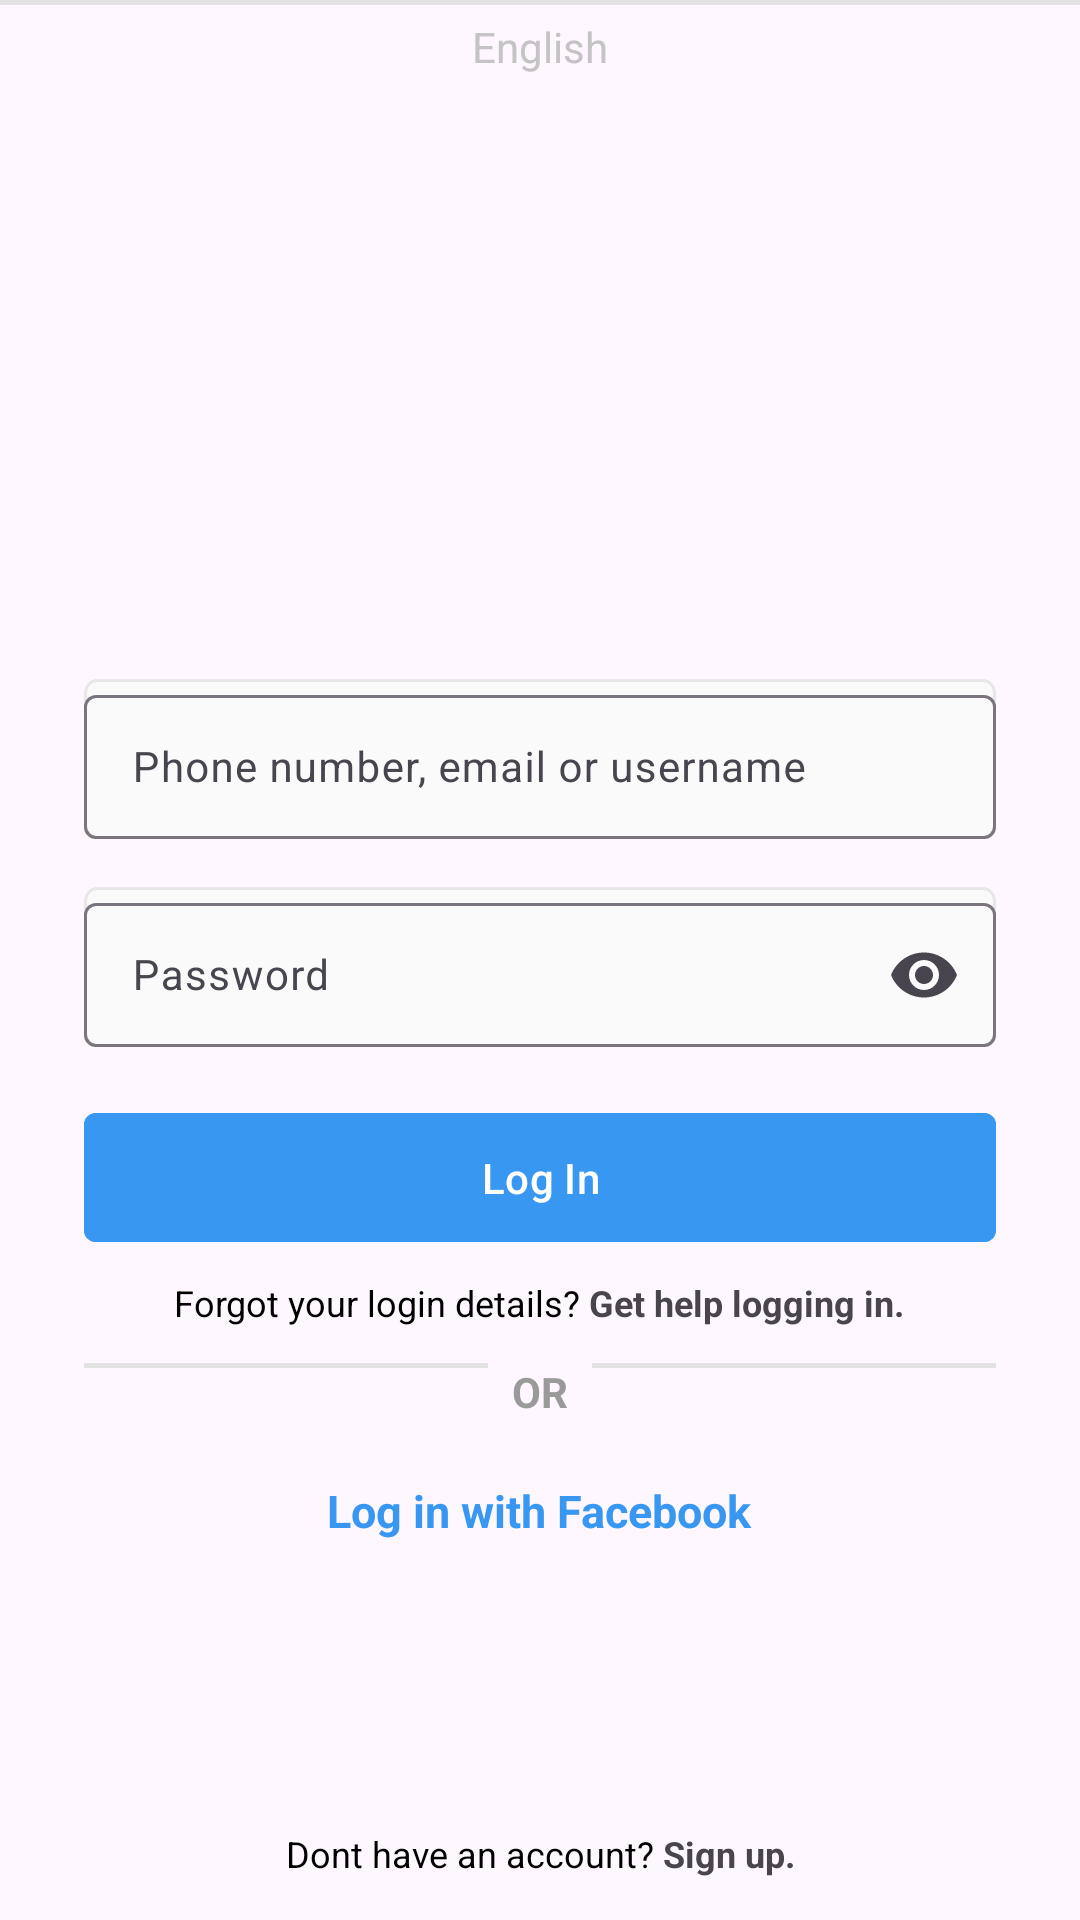

Reconstruct the res/layout file that produces this screen, plus the resources it refers to.
<!-- AndroidManifest.xml: application theme Theme.AppInsta -->
<!-- res/layout/activity_main.xml -->
<?xml version="1.0" encoding="utf-8"?>
<RelativeLayout xmlns:android="http://schemas.android.com/apk/res/android"
    xmlns:app="http://schemas.android.com/apk/res-auto"
    xmlns:tools="http://schemas.android.com/tools"
    android:layout_width="match_parent"
    android:layout_height="match_parent"
    tools:context=".MainActivity">

    <TextView
        android:layout_width="wrap_content"
        android:layout_height="wrap_content"
        android:layout_centerHorizontal="true"
        android:layout_marginTop="6dp"
        android:drawableRight="@drawable/baseline_keyboard_arrow_down"
        android:text="English"
        android:textColor="#c4c4c4"
        android:textSize="14sp" />

    <LinearLayout
        android:layout_width="match_parent"
        android:layout_height="wrap_content"
        android:layout_centerInParent="true"
        android:gravity="center"
        android:orientation="vertical"
        android:paddingStart="28dp"
        android:paddingEnd="28dp">

        <ImageView
            android:layout_width="147dp"
            android:layout_height="82dp"
            android:adjustViewBounds="true"
            android:src="@drawable/logo" />


        <com.google.android.material.textfield.TextInputLayout
            android:id="@+id/txtUser"
            android:layout_width="match_parent"
            android:layout_height="wrap_content"
            android:layout_marginTop="22dp"
            android:background="@drawable/background_edit_text"
            android:hint="Phone number, email or username">

            <com.google.android.material.textfield.TextInputEditText
                android:focusable="true"
                android:layout_width="match_parent"
                android:layout_height="48dp"
                android:padding="12dp"
                android:maxLength="50"
                android:singleLine="true"
                android:textSize="14sp" />

        </com.google.android.material.textfield.TextInputLayout>


        <com.google.android.material.textfield.TextInputLayout
            android:id="@+id/txtPass"
            android:layout_width="match_parent"
            android:layout_height="wrap_content"
            android:layout_marginTop="16dp"
            app:endIconMode="password_toggle"
            android:background="@drawable/background_edit_text"
            android:hint="Password">

            <com.google.android.material.textfield.TextInputEditText
                android:layout_width="match_parent"
                android:layout_height="48dp"
                android:maxLength="30"
                android:padding="12dp"
                android:singleLine="true"
                android:inputType="textPassword"
                android:textSize="14sp" />

        </com.google.android.material.textfield.TextInputLayout>

        <com.google.android.material.button.MaterialButton
            android:id="@+id/idLogin"
            android:layout_width="match_parent"
            android:layout_height="wrap_content"
            android:layout_marginTop="18dp"
            android:backgroundTint="#3897f0"
            android:padding="12dp"
            android:text="Log In"
            android:textAllCaps="false"
            android:textColor="@color/white"
            app:cornerRadius="4dp" />


        <TextView
            android:layout_width="wrap_content"
            android:layout_height="wrap_content"
            android:layout_marginTop="8dp"
            android:text="@string/forgot"
            android:textSize="12sp" />


        <LinearLayout
            android:layout_width="match_parent"
            android:layout_height="wrap_content"
            android:layout_gravity="center_vertical"
            android:layout_marginTop="12sp"
            android:orientation="horizontal">

            <View
                android:layout_width="0dp"
                android:layout_height="1.5dp"
                android:layout_weight="1"
                android:background="#e2e2e2" />


            <TextView
                android:layout_width="wrap_content"
                android:layout_height="wrap_content"
                android:layout_marginStart="8dp"
                android:layout_marginEnd="8dp"
                android:text="OR"
                android:textColor="#9a9a9a"
                android:textSize="14sp"
                android:textStyle="bold" />

            <View
                android:layout_width="0dp"
                android:layout_height="1.5dp"
                android:layout_weight="1"
                android:background="#e2e2e2" />

        </LinearLayout>

        <TextView
            android:layout_width="wrap_content"
            android:layout_height="wrap_content"
            android:layout_marginTop="16dp"
            android:gravity="center"
            android:padding="4dp"
            android:text="Log in with Facebook"
            android:textColor="#3897f0"
            android:textSize="15sp"
            android:textStyle="bold" />
    </LinearLayout>

    <View
        android:layout_width="match_parent"
        android:layout_height="1.5dp"
        android:layout_marginBottom="8dp"
        android:background="#e2e2e2" />

    <TextView
        android:id="@+id/sign_up"
        android:layout_width="match_parent"
        android:layout_height="wrap_content"
        android:layout_alignParentBottom="true"
        android:layout_marginBottom="14dp"
        android:gravity="center_horizontal"
        android:text="@string/sign_up"
        android:textAlignment="center"
        android:textSize="12sp" />

</RelativeLayout>
<!-- resources referenced by this layout -->
<resources>
  <color name="white">#FFFFFFFF</color>
  <!-- drawable background_edit_text (drawable) -->
  <?xml version="1.0" encoding="utf-8"?>
  <shape xmlns:android="http://schemas.android.com/apk/res/android"
      android:shape="rectangle">
  
      <solid android:color="#fafafa" />
      <stroke
          android:width="1dp"
          android:color="#e7e7e7" />
      <corners android:radius="4dp" />
  
  </shape>
  <string name="forgot"><font color="c4c4c4">Forgot your login details? </font><b>Get help logging in.</b></string>
  <string name="sign_up"><font color="c4c4c4">Dont have an account? </font><b>Sign up.</b></string>
  <style name="Theme.AppInsta" parent="Base.Theme.AppInsta" />
  <style name="Base.Theme.AppInsta" parent="Theme.Material3.DayNight.NoActionBar">
          
          
          <item name="android:colorPrimaryDark">@color/colorPrimary</item>
      </style>
  <color name="colorPrimary">#1278D8</color>
</resources>
